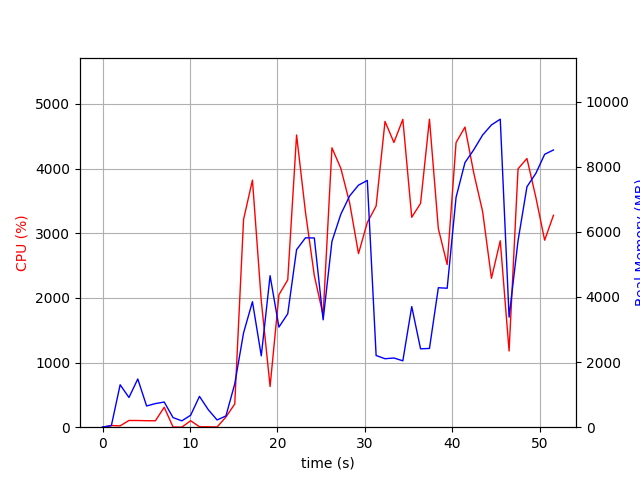

Values plotted in this chart, from the file beside it:
elapsed_time, nproc, cpu, mem_real, mem_virtual
3.7670135498046875e-05, 1, 0.0, 6.629, 3186
1.006, 2, 25.8, 46.09, 153.5
2.013, 10, 20.8, 1303, 5634
3.023, 5, 104.2, 912.3, 3793
4.031, 11, 103.2, 1481, 7543
5.04, 3, 100.2, 652.3, 2874
6.047, 3, 99.2, 725.4, 2874
7.055, 4, 308.4, 772.2, 3627
8.064, 3, 3.0, 295.3, 2370
9.071, 3, 1.0, 194.6, 2292
10.08, 3, 100.1, 367.8, 2438
11.09, 7, 6.9, 946.4, 4123
12.1, 5, 6.0, 536.9, 3173
13.11, 3, 3.0, 221.9, 2264
14.12, 1, 157.6, 345.1, 4179
15.12, 1, 359.0, 1330, 7217
16.13, 1, 3212, 2897, 8592
17.15, 1, 3821, 3854, 9122
18.16, 1, 1955, 2192, 9122
19.17, 1, 628.9, 4653, 16802
20.18, 1, 2047, 3074, 13282
21.19, 1, 2278, 3483, 20450
22.2, 1, 4518, 5451, 21938
23.22, 1, 3326, 5816, 22018
24.23, 1, 2346, 5811, 22018
25.24, 1, 1729, 3297, 22018
26.24, 1, 4320, 5707, 28782
27.26, 1, 4001, 6542, 28782
28.27, 1, 3466, 7103, 28782
29.28, 1, 2684, 7434, 28782
30.29, 1, 3165, 7578, 28782
31.3, 1, 3420, 2201, 26734
32.32, 1, 4728, 2103, 26734
33.33, 1, 4403, 2125, 26734
34.35, 1, 4761, 2039, 26734
35.37, 1, 3246, 3703, 30830
36.38, 1, 3461, 2407, 31854
37.4, 1, 4763, 2418, 31854
38.42, 1, 3070, 4283, 34926
39.43, 1, 2515, 4267, 32878
40.44, 1, 4400, 7059, 32924
41.46, 1, 4641, 8126, 40092
42.47, 1, 3927, 8522, 40092
43.48, 1, 3336, 8972, 40092
44.49, 1, 2302, 9283, 40188
45.5, 1, 2883, 9458, 40188
46.51, 1, 1178, 3379, 40188
47.53, 1, 3995, 5726, 40284
48.55, 1, 4155, 7384, 40452
49.57, 1, 3555, 7794, 40452
50.58, 1, 2892, 8380, 40564
51.58, 1, 3276, 8513, 40564
